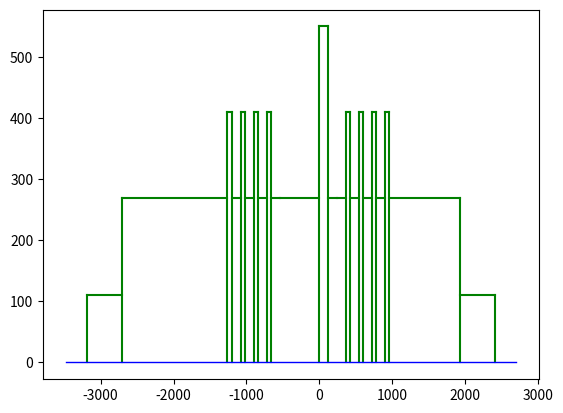

Python code for this plot:
import numpy as np
import matplotlib
import matplotlib.pyplot as plt

z = 9
drs = 1100
rrs = 1100/2

d_val = 540
r_val = 540 / 2

d_st = 820
r_st = d_st/ 2

r_r = 410
r_r2 = r_val - 160

plt.plot([0,0],[0,rrs],c="g")
plt.plot([0,120],[rrs,rrs],c="g")
plt.plot([120,120],[rrs,0],c="g")
plt.plot([120,240],[r_val,r_val],c="g")
plt.plot([0,-540],[r_val,r_val],c="g")
n1 = 0
n2 = 0
k = 1

for i in range(z-1):
  if i % 2 != 0:
    plt.plot([240+n1,360+n1],[r_val,r_val],c="g")
    plt.plot([360+n1,360+n1],[0,r_r],c="g")
    plt.plot([360+n1,420+n1],[r_r,r_r],c="g")
    plt.plot([420+n1,420+n1],[r_r,0],c="g")
    n1 = n1 + 180
  else:
    plt.plot([-540-n2,-660-n2],[r_val,r_val],c="g")
    plt.plot([-660-n2,-660-n2],[0,r_r],c="g")
    plt.plot([-660-n2,-720-n2],[r_r,r_r],c="g")
    plt.plot([-720-n2,-720-n2],[r_r,0],c="g")
    n2 = n2 + 180
# Слева
plt.plot([-720-n2+180,-720-n2+180-1440],[r_val,r_val],c="g")
plt.plot([-720-n2+180-1440,-720-n2+180-1440],[r_val,0],c="g")
plt.plot([-720-n2+180-1440,-720-n2+180-1440-480],[r_r2,r_r2],c="g")
plt.plot([-720-n2+180-1440-480,-720-n2+180-1440-480],[r_r2,0],c="g")
# Справа
plt.plot([420+n1-180,420+n1-180+960],[r_val,r_val],c="g")
plt.plot([420+n1-180+960,420+n1-180+960],[r_val,0],c="g")
plt.plot([420+n1-180+960,420+n1-180+960+480],[r_r2,r_r2],c="g")
plt.plot([420+n1-180+960+480,420+n1-180+960+480],[r_r2,0],c="g")

plt.plot([-720-n2+180-1440-480-300,420+n1-180+960+480+300],[0,0],linewidth = '1',c="blue")
plt.show()

